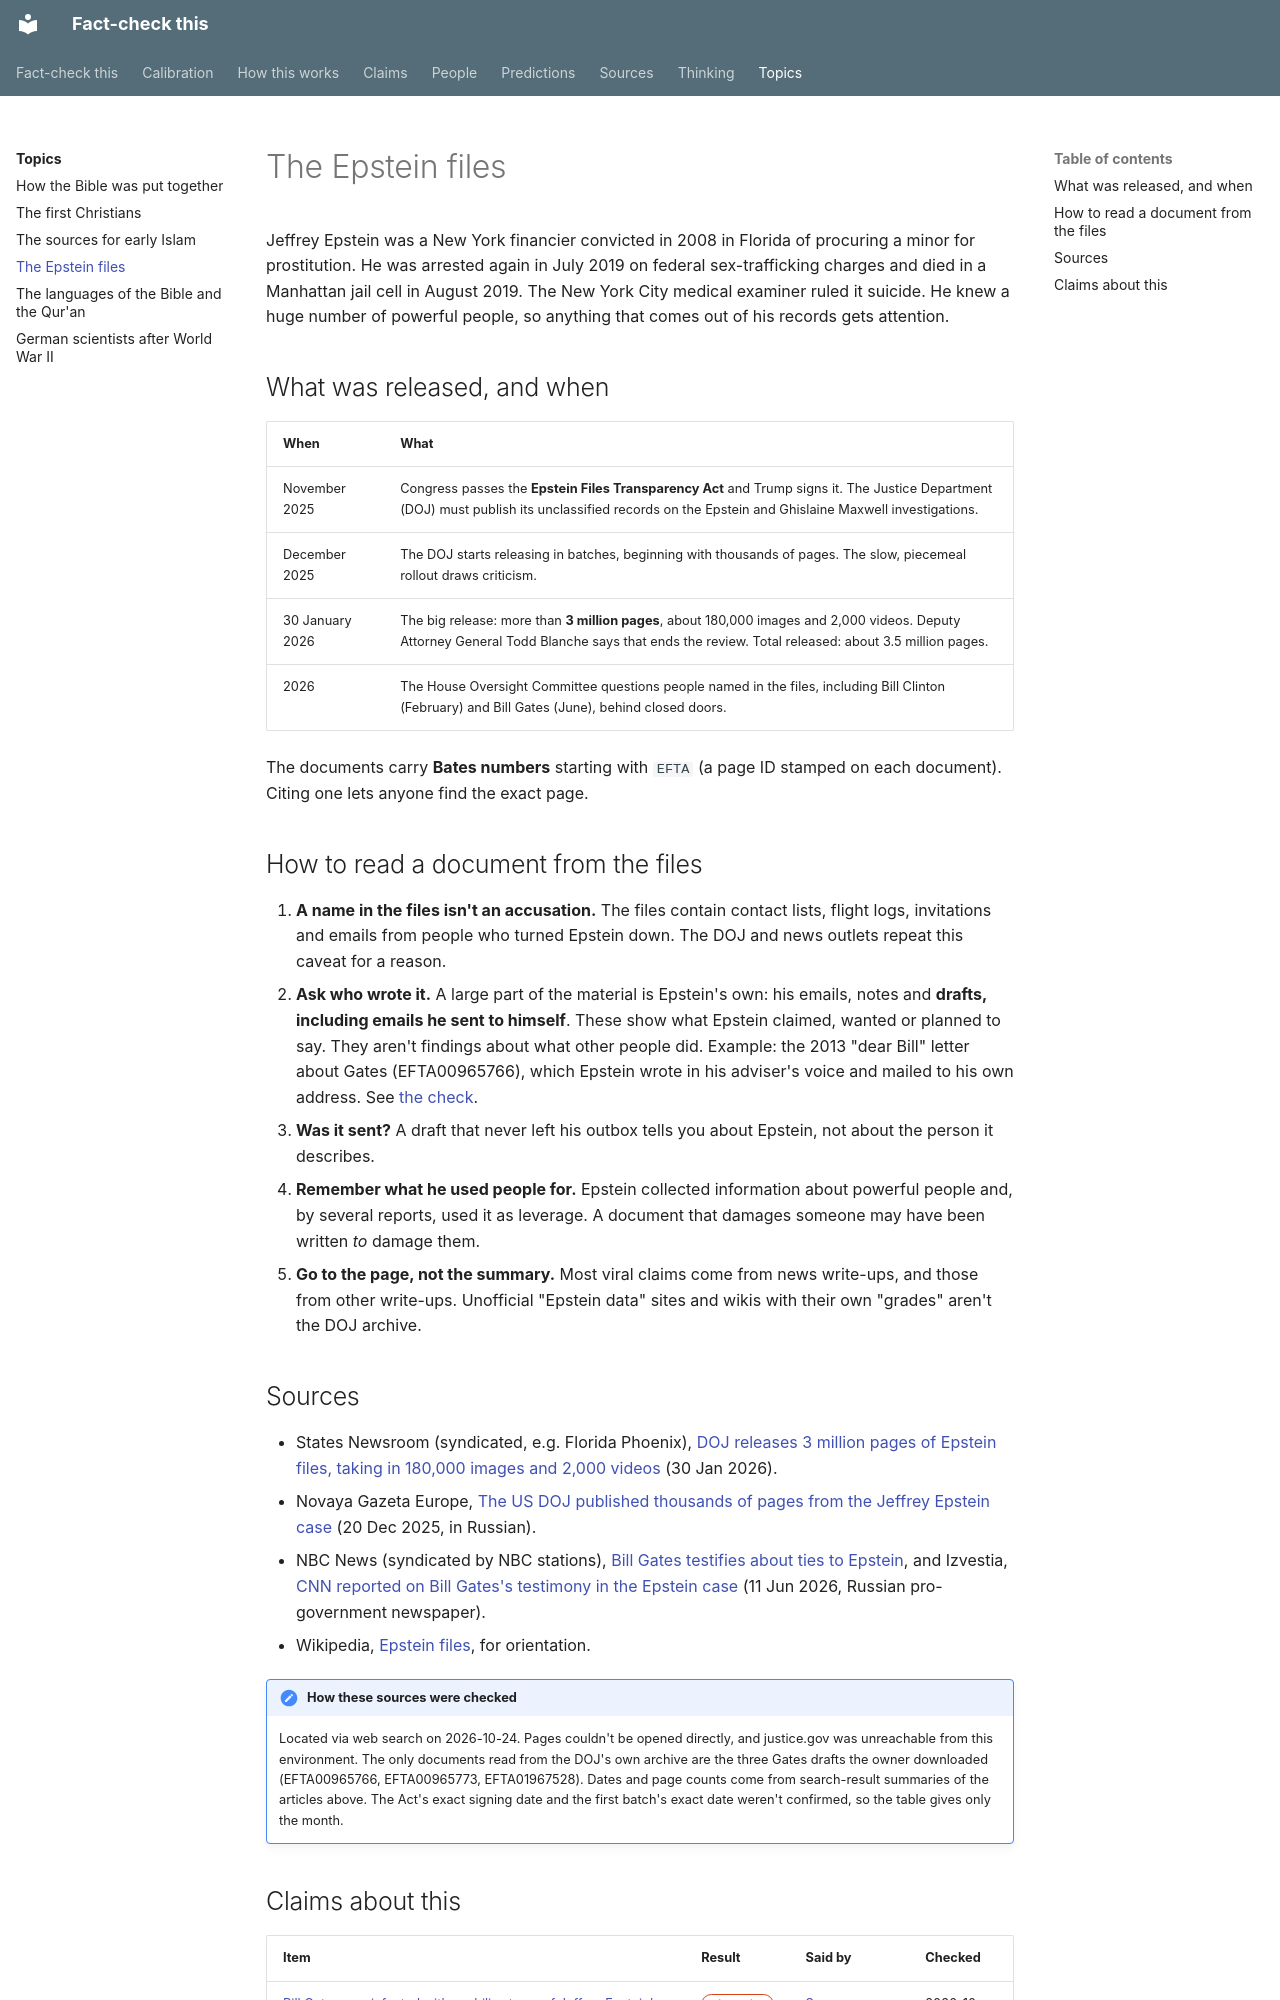

repository: makualiyev/fact-check-this · page: topics/epstein-files/index.html · generator: mkdocs

---
type: topic
title: The Epstein files
summary: What the US government released about Jeffrey Epstein in 2025–26, and how to read a document from it before repeating it.
---

# The Epstein files

Jeffrey Epstein was a New York financier convicted in 2008 in Florida of
procuring a minor for prostitution. He was arrested again in July 2019 on
federal sex-trafficking charges and died in a Manhattan jail cell in August
2019. The New York City medical examiner ruled it suicide. He knew a huge
number of powerful people, so anything that comes out of his records gets
attention.

## What was released, and when

| When | What |
|---|---|
| November 2025 | Congress passes the **Epstein Files Transparency Act** and Trump signs it. The Justice Department (DOJ) must publish its unclassified records on the Epstein and Ghislaine Maxwell investigations. |
| December 2025 | The DOJ starts releasing in batches, beginning with thousands of pages. The slow, piecemeal rollout draws criticism. |
| 30 January 2026 | The big release: more than **3 million pages**, about 180,000 images and 2,000 videos. Deputy Attorney General Todd Blanche says that ends the review. Total released: about 3.5 million pages. |
| 2026 | The House Oversight Committee questions people named in the files, including Bill Clinton (February) and Bill Gates (June), behind closed doors. |

The documents carry **Bates numbers** starting with `EFTA` (a page ID
stamped on each document). Citing one lets anyone find the exact page.

## How to read a document from the files

1. **A name in the files isn't an accusation.** The files contain contact lists, flight logs, invitations and emails from people who turned Epstein down. The DOJ and news outlets repeat this caveat for a reason.
2. **Ask who wrote it.** A large part of the material is Epstein's own: his emails, notes and **drafts, including emails he sent to himself**. These show what Epstein claimed, wanted or planned to say. They aren't findings about what other people did. Example: the 2013 "dear Bill" letter about Gates (EFTA00965766), which Epstein wrote in his adviser's voice and mailed to his own address. See [the check](../claims/gates-syphilis-epstein-party.md).
3. **Was it sent?** A draft that never left his outbox tells you about Epstein, not about the person it describes.
4. **Remember what he used people for.** Epstein collected information about powerful people and, by several reports, used it as leverage. A document that damages someone may have been written *to* damage them.
5. **Go to the page, not the summary.** Most viral claims come from news write-ups, and those from other write-ups. Unofficial "Epstein data" sites and wikis with their own "grades" aren't the DOJ archive.
